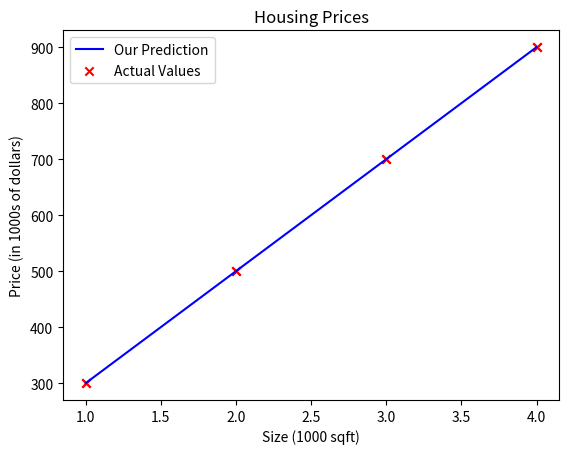

This figure's Python source:
import numpy as np
import matplotlib.pyplot as plt
# plt.style.use('./deeplearning.mplstyle')

# x_train is the input variable (size in 1000 square feet)
# y_train is the target (price in 1000s of dollars)
x_train = np.array([1.0, 2.0, 3.0, 4.0])
y_train = np.array([300.0, 500.0 , 700.0 , 900.0])
print(f"x_train = {x_train}")
print(f"y_train = {y_train}")

# m is the number of training examples
print(f"x_train.shape: {x_train.shape}")
m = x_train.shape[0]
print(f"Number of training examples is: {m}")



i = 1 # Change this to to see (x^i, y^i)

x_i = x_train[i]
y_i = y_train[i]
print(f"(x^({i}), y^({i})) = ({x_i}, {y_i})")

# Plot the data points
plt.scatter(x_train, y_train, marker='x', c='r')
# Set the title
plt.title("Housing Prices")
# Set the y-axis label
plt.ylabel('Price (in 1000s of dollars)')
# Set the x-axis label
plt.xlabel('Size (1000 sqft)')
# plt.show()

w = 200
b = 100
print(f"w: {w}")
print(f"b: {b}")

def compute_model_output(x, w, b):
   
    m = x.shape[0]
    f_wb = np.zeros(m)
    for i in range(m):
        f_wb[i] = w * x[i] + b
        
    return f_wb

def compute_cost(x , y , w , b):
    m = x.shape[0]
    
    
    cost = 0
    total = 0
    for i in range(m):
        f_wb = w*x[i] + b
        cost_function = (f_wb - y[i])**2
        cost += cost_function
    total = ((1)/(2*m))*cost
    return total

tmp_f_wb = compute_model_output(x_train, w, b,)

# Plot our model prediction
plt.plot(x_train, tmp_f_wb, c='b',label='Our Prediction')

# Plot the data points
plt.scatter(x_train, y_train, marker='x', c='r',label='Actual Values')

# Set the title
plt.title("Housing Prices")
# Set the y-axis label
plt.ylabel('Price (in 1000s of dollars)')
# Set the x-axis label
plt.xlabel('Size (1000 sqft)')
plt.legend()
# plt.show()
w = 200                         
b = 100    
x_i = 3.9
cost_1200sqft = w * x_i + b   

total_error = compute_cost(x_train, y_train, w, b)

print(f"Error value is for 1200 sq feet {total_error}")

print(f"${cost_1200sqft:.0f} thousand dollars")
